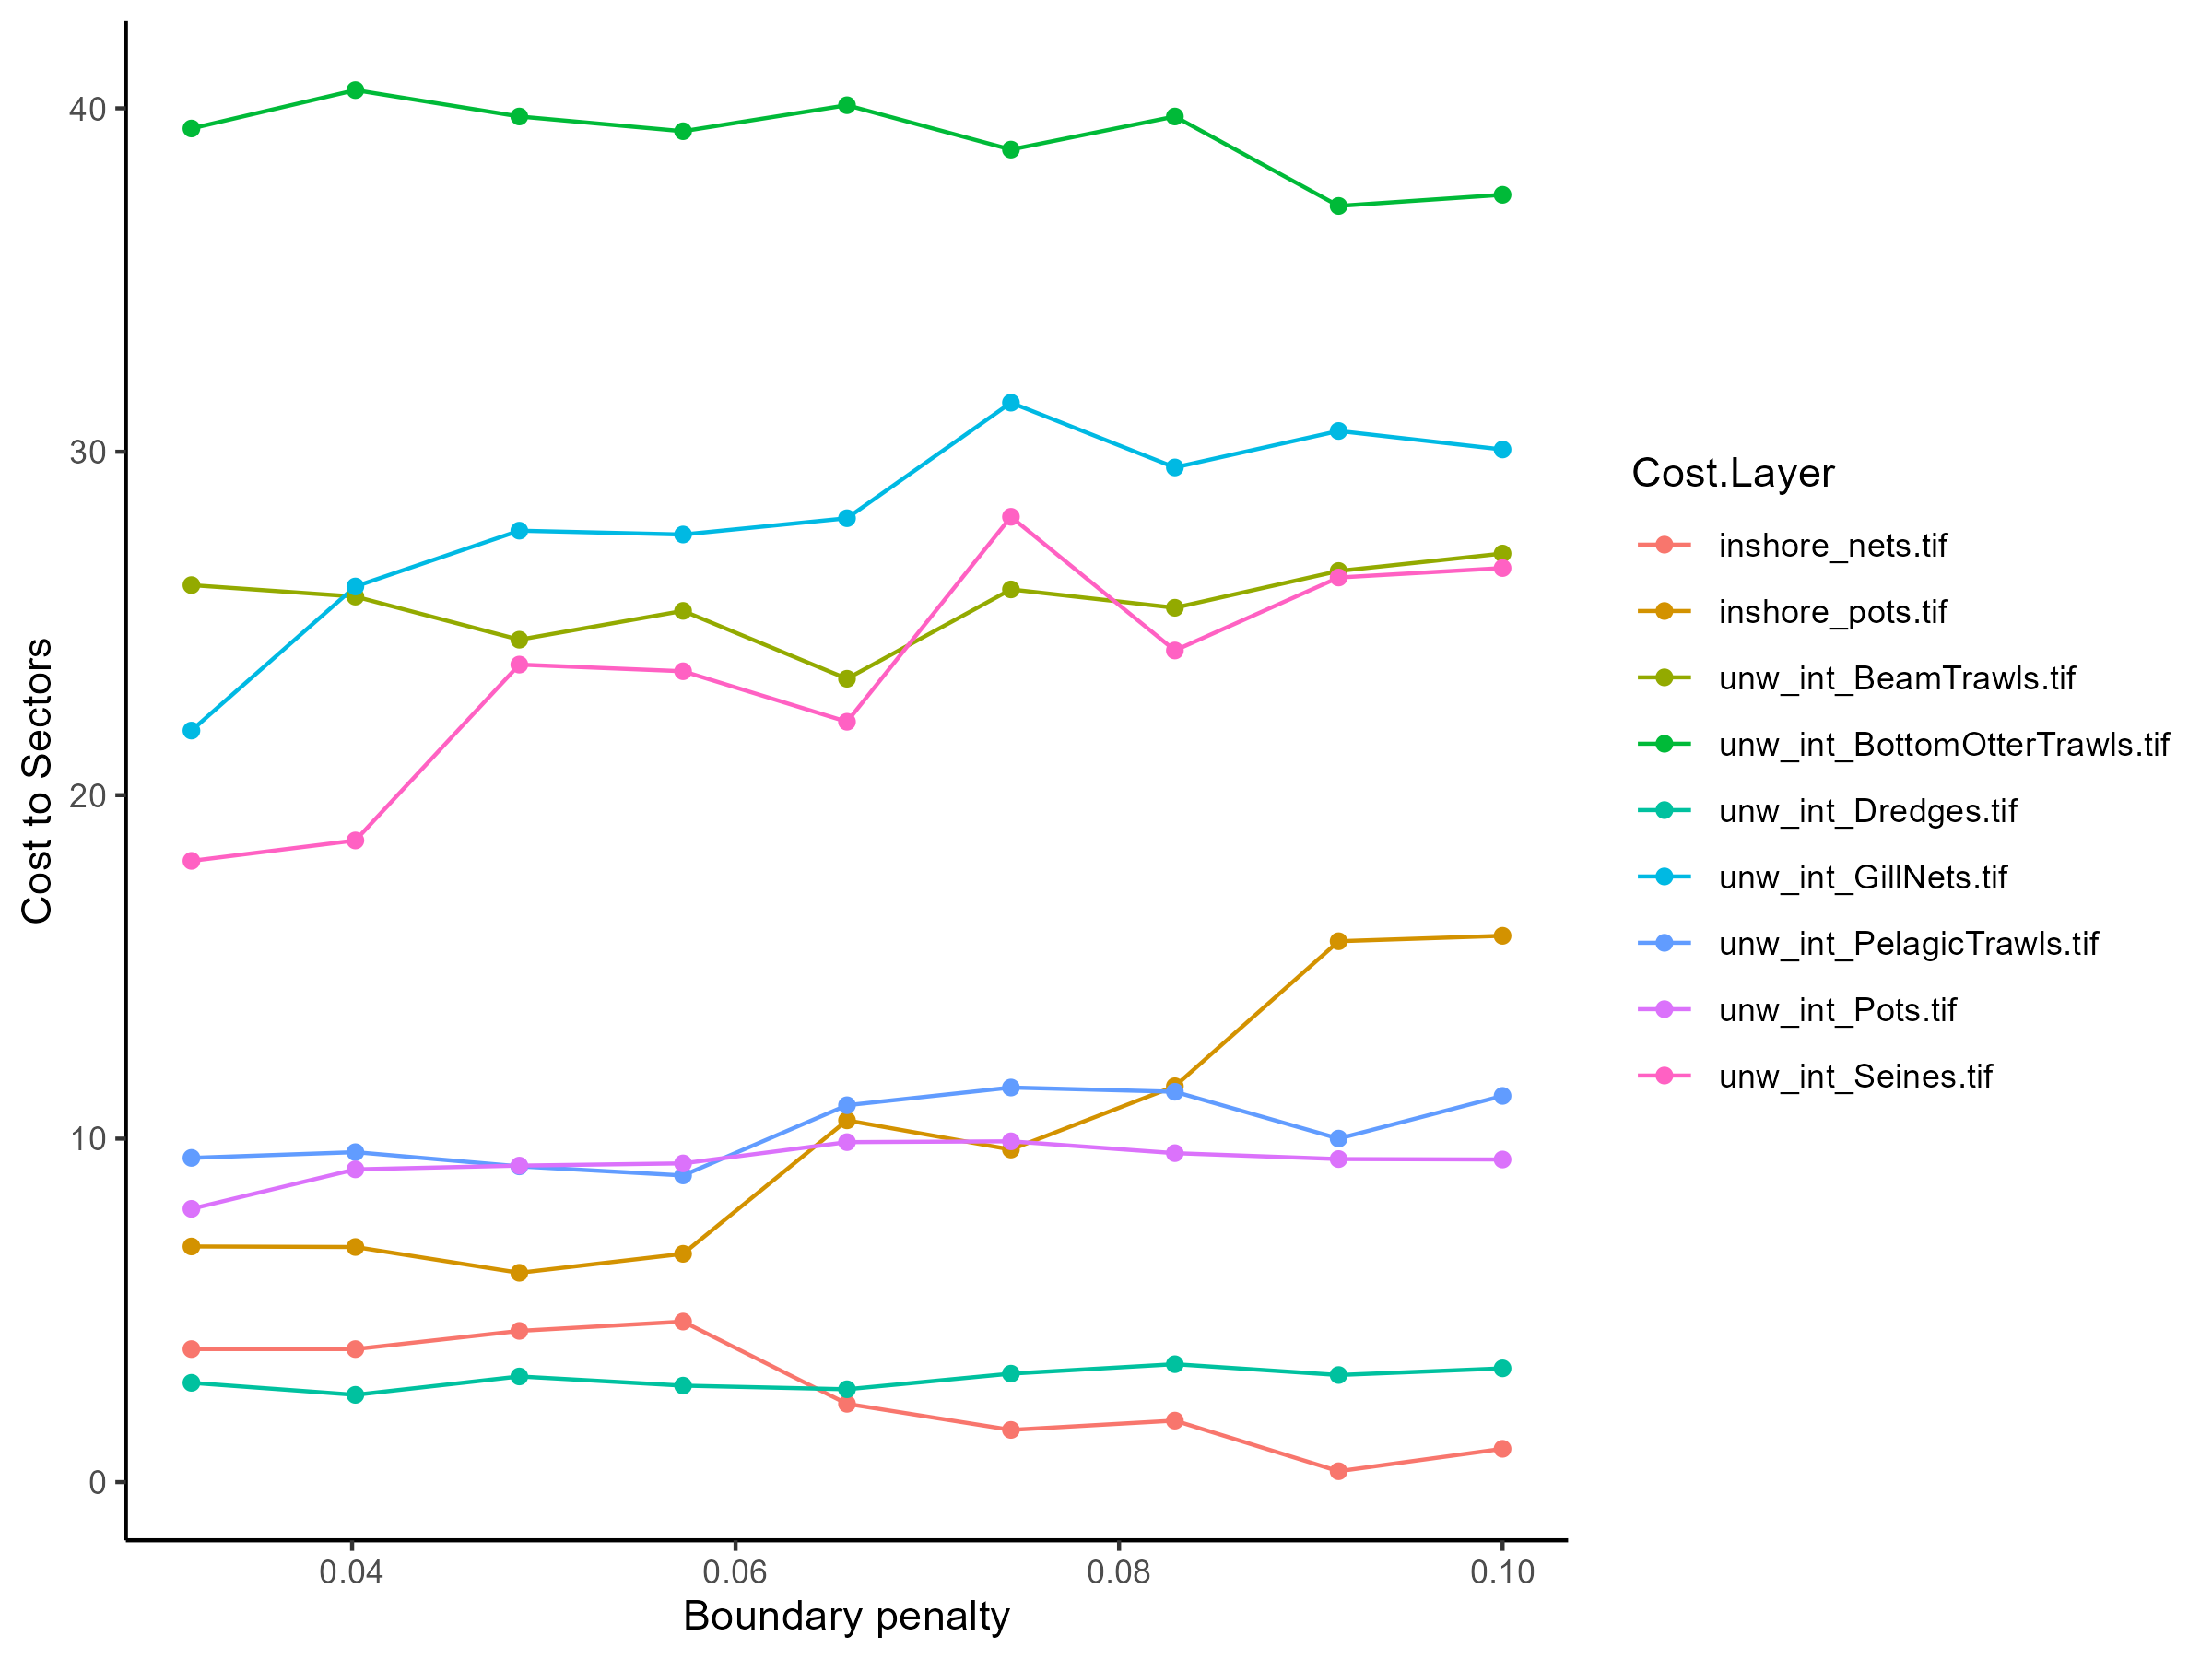

The file beside this chart, header and first rows:
, Solution Layer, Cost Layer, Cost Sum
1, bp_0.03162, inshore_nets.tif, 3.872
2, bp_0.03162, inshore_pots.tif, 6.86
3, bp_0.03162, unw_int_BeamTrawls.tif, 26.12
4, bp_0.03162, unw_int_BottomOtterTrawls.tif, 39.41
5, bp_0.03162, unw_int_Dredges.tif, 2.89
6, bp_0.03162, unw_int_GillNets.tif, 21.88
7, bp_0.03162, unw_int_PelagicTrawls.tif, 9.439
8, bp_0.03162, unw_int_Pots.tif, 7.956
9, bp_0.03162, unw_int_Seines.tif, 18.09
10, bp_0.04017, inshore_nets.tif, 3.872
11, bp_0.04017, inshore_pots.tif, 6.844
12, bp_0.04017, unw_int_BeamTrawls.tif, 25.78
13, bp_0.04017, unw_int_BottomOtterTrawls.tif, 40.53
14, bp_0.04017, unw_int_Dredges.tif, 2.54
15, bp_0.04017, unw_int_GillNets.tif, 26.08
16, bp_0.04017, unw_int_PelagicTrawls.tif, 9.606
17, bp_0.04017, unw_int_Pots.tif, 9.106
18, bp_0.04017, unw_int_Seines.tif, 18.68
19, bp_0.04872, inshore_nets.tif, 4.402
20, bp_0.04872, inshore_pots.tif, 6.094
21, bp_0.04872, unw_int_BeamTrawls.tif, 24.53
22, bp_0.04872, unw_int_BottomOtterTrawls.tif, 39.76
23, bp_0.04872, unw_int_Dredges.tif, 3.075
24, bp_0.04872, unw_int_GillNets.tif, 27.7
25, bp_0.04872, unw_int_PelagicTrawls.tif, 9.193
26, bp_0.04872, unw_int_Pots.tif, 9.215
27, bp_0.04872, unw_int_Seines.tif, 23.8
28, bp_0.05726, inshore_nets.tif, 4.673
29, bp_0.05726, inshore_pots.tif, 6.646
30, bp_0.05726, unw_int_BeamTrawls.tif, 25.37
31, bp_0.05726, unw_int_BottomOtterTrawls.tif, 39.33
32, bp_0.05726, unw_int_Dredges.tif, 2.808
33, bp_0.05726, unw_int_GillNets.tif, 27.59
34, bp_0.05726, unw_int_PelagicTrawls.tif, 8.928
35, bp_0.05726, unw_int_Pots.tif, 9.28
36, bp_0.05726, unw_int_Seines.tif, 23.61
37, bp_0.06581, inshore_nets.tif, 2.279
38, bp_0.06581, inshore_pots.tif, 10.53
39, bp_0.06581, unw_int_BeamTrawls.tif, 23.39
40, bp_0.06581, unw_int_BottomOtterTrawls.tif, 40.09
41, bp_0.06581, unw_int_Dredges.tif, 2.702
42, bp_0.06581, unw_int_GillNets.tif, 28.06
43, bp_0.06581, unw_int_PelagicTrawls.tif, 10.97
44, bp_0.06581, unw_int_Pots.tif, 9.898
45, bp_0.06581, unw_int_Seines.tif, 22.14
46, bp_0.07436, inshore_nets.tif, 1.519
47, bp_0.07436, inshore_pots.tif, 9.683
48, bp_0.07436, unw_int_BeamTrawls.tif, 25.99
49, bp_0.07436, unw_int_BottomOtterTrawls.tif, 38.8
50, bp_0.07436, unw_int_Dredges.tif, 3.157
51, bp_0.07436, unw_int_GillNets.tif, 31.43
52, bp_0.07436, unw_int_PelagicTrawls.tif, 11.49
53, bp_0.07436, unw_int_Pots.tif, 9.922
54, bp_0.07436, unw_int_Seines.tif, 28.11
55, bp_0.08291, inshore_nets.tif, 1.79
56, bp_0.08291, inshore_pots.tif, 11.53
57, bp_0.08291, unw_int_BeamTrawls.tif, 25.46
58, bp_0.08291, unw_int_BottomOtterTrawls.tif, 39.76
59, bp_0.08291, unw_int_Dredges.tif, 3.433
60, bp_0.08291, unw_int_GillNets.tif, 29.54
... 21 more rows
